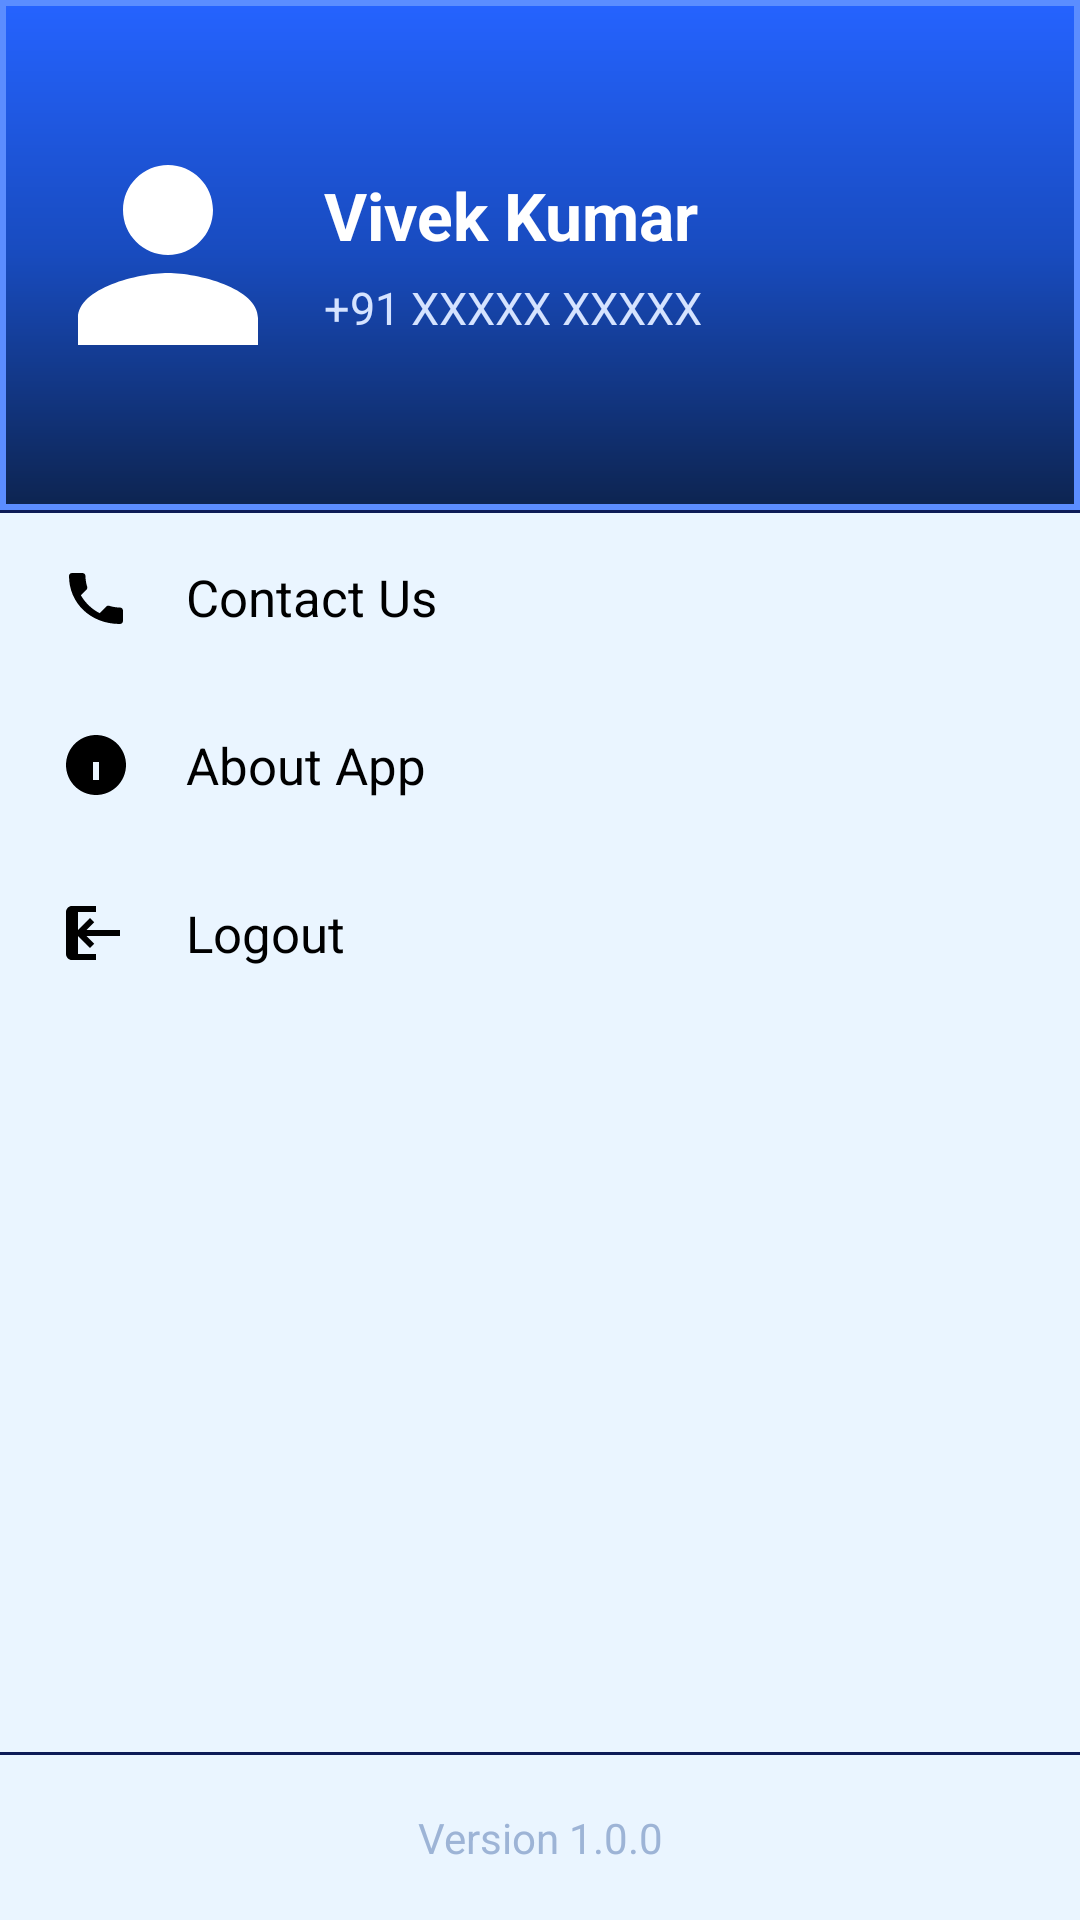

Android layout source for this screen:
<!-- AndroidManifest.xml: application theme Theme.GaadiiPakdo -->
<!-- res/layout/drawer_menu.xml -->
<?xml version="1.0" encoding="utf-8"?>
<LinearLayout xmlns:android="http://schemas.android.com/apk/res/android"
    android:layout_width="300dp"
    android:layout_height="match_parent"
    android:orientation="vertical"
    android:background="@drawable/bg_drawer">

    

    <LinearLayout
        android:id="@+id/profileLayout"
        android:layout_width="match_parent"
        android:layout_height="170dp"
        android:background="@drawable/bg_profile_card"
        android:gravity="center_vertical"
        android:orientation="horizontal"
        android:padding="20dp">

        <ImageView
            android:id="@+id/imgProfile"
            android:layout_width="72dp"
            android:layout_height="72dp"
            android:src="@drawable/ic_profile" />

        <LinearLayout
            android:layout_width="wrap_content"
            android:layout_height="wrap_content"
            android:layout_marginStart="16dp"
            android:orientation="vertical">

            <TextView
                android:id="@+id/txtUserName"
                android:text="Vivek Kumar"
                android:textColor="#FFFFFF"
                android:textSize="22sp"
                android:textStyle="bold"
                android:layout_width="wrap_content"
                android:layout_height="wrap_content"/>

            <TextView
                android:id="@+id/txtUserPhone"
                android:text="+91 XXXXX XXXXX"
                android:textColor="#D5E3FF"
                android:textSize="15sp"
                android:layout_marginTop="6dp"
                android:layout_width="wrap_content"
                android:layout_height="wrap_content"/>

        </LinearLayout>

    </LinearLayout>

    <View
        android:layout_width="match_parent"
        android:layout_height="1dp"
        android:background="@drawable/divider"/>

    

    <LinearLayout
        android:id="@+id/menuContact"
        android:layout_width="match_parent"
        android:layout_height="56dp"
        android:background="@drawable/bg_menu_item"
        android:gravity="center_vertical"
        android:paddingHorizontal="20dp">

        <ImageView
            android:layout_width="24dp"
            android:layout_height="24dp"
            android:src="@drawable/ic_contact"/>

        <TextView
            android:text="Contact Us"
            android:textColor="#000000"
            android:textSize="17sp"
            android:layout_marginStart="18dp"
            android:layout_width="wrap_content"
            android:layout_height="wrap_content"/>

    </LinearLayout>

    

    <LinearLayout
        android:id="@+id/menuAbout"
        android:layout_width="match_parent"
        android:layout_height="56dp"
        android:background="@drawable/bg_menu_item"
        android:gravity="center_vertical"
        android:paddingHorizontal="20dp">

        <ImageView
            android:layout_width="24dp"
            android:layout_height="24dp"
            android:src="@drawable/ic_about"/>

        <TextView
            android:text="About App"
            android:textColor="#000000"
            android:textSize="17sp"
            android:layout_marginStart="18dp"
            android:layout_width="wrap_content"
            android:layout_height="wrap_content"/>

    </LinearLayout>

    

    <LinearLayout
        android:id="@+id/menuLogout"
        android:layout_width="match_parent"
        android:layout_height="56dp"
        android:background="@drawable/bg_menu_item"
        android:gravity="center_vertical"
        android:paddingHorizontal="20dp">

        <ImageView
            android:layout_width="24dp"
            android:layout_height="24dp"
            android:src="@drawable/ic_logout_user"/>

        <TextView
            android:text="Logout"
            android:textColor="#000000"
            android:textSize="17sp"
            android:layout_marginStart="18dp"
            android:layout_width="wrap_content"
            android:layout_height="wrap_content"/>

    </LinearLayout>

    <LinearLayout
        android:layout_width="match_parent"
        android:layout_height="333dp"
        android:layout_weight="1" />

    <View
        android:layout_width="match_parent"
        android:layout_height="1dp"
        android:background="@drawable/divider"/>

    <TextView
        android:layout_width="match_parent"
        android:layout_height="wrap_content"
        android:text="Version 1.0.0"
        android:textColor="#9DB4D6"
        android:textAlignment="center"
        android:padding="18dp"/>

</LinearLayout>
<!-- resources referenced by this layout -->
<resources>
  <!-- drawable bg_drawer (drawable) -->
  <?xml version="1.0" encoding="utf-8"?>
  <shape xmlns:android="http://schemas.android.com/apk/res/android">
      <solid android:color="#EAF5FF"/>
  </shape>
  <!-- drawable bg_menu_item (drawable) -->
  <?xml version="1.0" encoding="utf-8"?>
  <selector xmlns:android="http://schemas.android.com/apk/res/android">
  
      <item android:state_pressed="true">
  
          <shape>
  
              <solid android:color="#2563FF"/>
  
          </shape>
  
      </item>
  
      <item>
  
          <shape>
  
              <solid android:color="@android:color/transparent"/>
  
          </shape>
  
      </item>
  
  </selector>
  <!-- drawable bg_profile_card (drawable) -->
  <?xml version="1.0" encoding="utf-8"?>
  <shape xmlns:android="http://schemas.android.com/apk/res/android">
  
      <gradient
          android:angle="270"
          android:startColor="#2563FF"
          android:centerColor="#184BBE"
          android:endColor="#0D2450"/>
  
      <corners android:radius="0dp"/>
  
      <stroke
          android:width="2dp"
          android:color="#5B8DFF"/>
  
  </shape>
  <!-- drawable divider (drawable) -->
  <?xml version="1.0" encoding="utf-8"?>
  <shape xmlns:android="http://schemas.android.com/apk/res/android">
  
      <size android:height="1dp"/>
  
      <solid android:color="#0C1B57"/>
  
  </shape>
  <!-- drawable ic_about (drawable) -->
  <vector xmlns:android="http://schemas.android.com/apk/res/android"
      android:width="24dp"
      android:height="24dp"
      android:viewportWidth="24"
      android:viewportHeight="24">
  
      <path
          android:fillColor="#000000"
          android:pathData="M11,7h2V5h-2v2zm1,-5C6.48,2 2,6.48 2,12s4.48,10 10,10 10,-4.48 10,-10S17.52,2 12,2zm1,15h-2v-6h2v6z"/>
  </vector>
  <!-- drawable ic_contact (drawable) -->
  <vector xmlns:android="http://schemas.android.com/apk/res/android"
      android:width="24dp"
      android:height="24dp"
      android:viewportWidth="24"
      android:viewportHeight="24">
  
      <path
          android:fillColor="#000000"
          android:pathData="M6.62,10.79c1.44,2.83 3.76,5.15 6.59,6.59l2.2,-2.2c0.27,-0.27 0.67,-0.36 1.02,-0.24 1.12,0.37 2.33,0.56 3.57,0.56 0.55,0 1,0.45 1,1V20c0,0.55-0.45,1-1,1C10.07,21 3,13.93 3,5c0,-0.55 0.45,-1 1,-1h3.5c0.55,0 1,0.45 1,1 0,1.24 0.19,2.45 0.56,3.57 0.11,0.35 0.03,0.74-0.25,1.02l-2.19,2.2z"/>
  </vector>
  <!-- drawable ic_logout_user (drawable) -->
  <vector xmlns:android="http://schemas.android.com/apk/res/android"
      android:width="24dp"
      android:height="24dp"
      android:viewportWidth="24"
      android:viewportHeight="24">
  
      <path
          android:fillColor="#000000"
          android:pathData="M10,17l1.41,-1.41L8.83,13H20v-2H8.83l2.58,-2.59L10,7l-5,5 5,5z"/>
  
      <path
          android:fillColor="#000000"
          android:pathData="M4,3h8v2H6v14h6v2H4c-1.1,0-2,-0.9-2,-2V5c0,-1.1,0.9,-2,2,-2z"/>
  
  </vector>
  <!-- drawable ic_profile (drawable) -->
  <vector xmlns:android="http://schemas.android.com/apk/res/android"
      android:width="24dp"
      android:height="24dp"
      android:viewportWidth="24"
      android:viewportHeight="24">
  
      <path
          android:fillColor="#FFFFFF"
          android:pathData="M12,12c2.76,0 5,-2.24 5,-5S14.76,2 12,2 7,4.24 7,7s2.24,5 5,5zm0,2c-3.33,0-10,1.67-10,5v3h20v-3c0-3.33-6.67-5-10-5z"/>
  </vector>
  <style name="Theme.GaadiiPakdo" parent="Base.Theme.GaadiiPakdo" />
  <color name="bg_main">#F5F9FF</color>
  <color name="card_bg">#FFFFFF</color>
  <color name="primary_orange">#FF7A00</color>
  <color name="primary_orange_light">#FFF2E5</color>
  <color name="text_dark">#212121</color>
  <color name="text_secondary">#757575</color>
  <style name="AppMaterialCard" parent="Widget.Material3.CardView.Elevated">
  
          <item name="cardCornerRadius">24dp</item>
          <item name="cardElevation">8dp</item>
  
      </style>
</resources>
